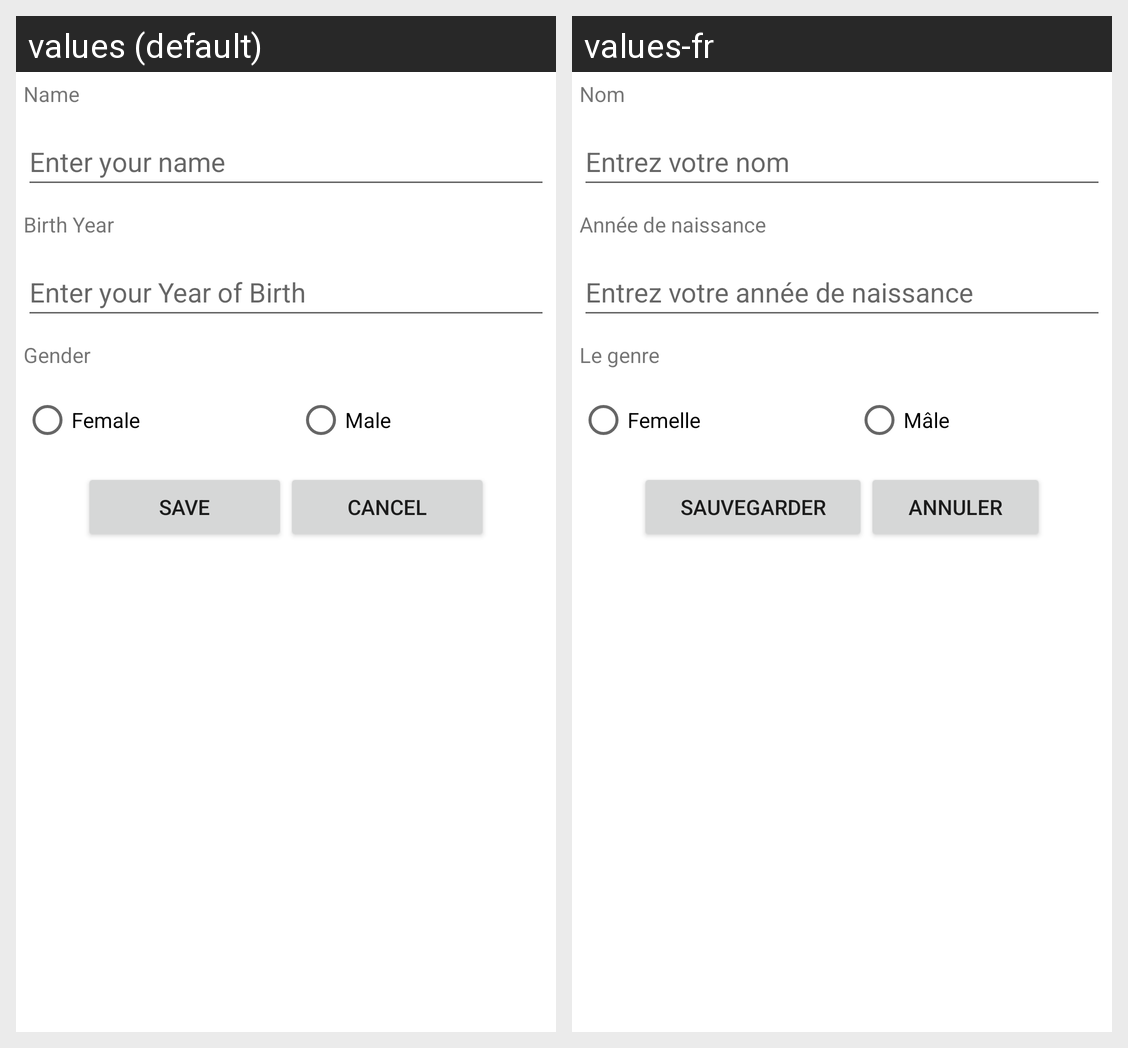

Here is an Android app screen in its default locale and in the app's own translations. Write out the translated-string differences for the strings that appear on this screen.
Android screen res/layout/activity_shared_preferences.xml rendered under 2 locales, left to right: values (default), values-fr. Device: Nexus 5 (rendered at 1080×1920; each locale shown at half size, 540×960, under a caption strip naming it); theme Theme.HealthBot.
Strings drawn on this screen, with the default value and each locale's value (text and hints the layout hard-codes, and strings that could not be matched under every locale, appear in the picture but are not listed):

name
  values: Name
  values-fr: Nom

name_hint
  values: Enter your name
  values-fr: Entrez votre nom

birth
  values: Birth Year
  values-fr: Année de naissance

birth_hint
  values: Enter your Year of Birth
  values-fr: Entrez votre année de naissance

gender
  values: Gender
  values-fr: Le genre

gender_female
  values: Female
  values-fr: Femelle

gender_male
  values: Male
  values-fr: Mâle

save
  values: Save
  values-fr: Sauvegarder

cancel
  values: Cancel
  values-fr: Annuler
